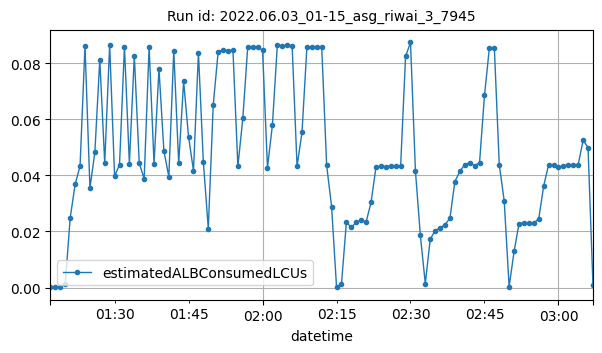

Source data for this figure (header and first rows):
datetime, estimatedALBConsumedLCUs
2022-06-03T01:17:00Z, 2e-05
2022-06-03T01:18:00Z, 0.00023
2022-06-03T01:19:00Z, 0.00019
2022-06-03T01:20:00Z, 0.00142
2022-06-03T01:21:00Z, 0.02481
2022-06-03T01:22:00Z, 0.03676
2022-06-03T01:23:00Z, 0.04333
2022-06-03T01:24:00Z, 0.08623
2022-06-03T01:25:00Z, 0.03546
2022-06-03T01:26:00Z, 0.04819
2022-06-03T01:27:00Z, 0.08127
2022-06-03T01:28:00Z, 0.04436
2022-06-03T01:29:00Z, 0.08646
2022-06-03T01:30:00Z, 0.0397
2022-06-03T01:31:00Z, 0.04377
2022-06-03T01:32:00Z, 0.08589
2022-06-03T01:33:00Z, 0.04419
2022-06-03T01:34:00Z, 0.0827
2022-06-03T01:35:00Z, 0.04436
2022-06-03T01:36:00Z, 0.03874
2022-06-03T01:37:00Z, 0.08576
2022-06-03T01:38:00Z, 0.04412
2022-06-03T01:39:00Z, 0.07793
2022-06-03T01:40:00Z, 0.04869
2022-06-03T01:41:00Z, 0.03951
2022-06-03T01:42:00Z, 0.08445
2022-06-03T01:43:00Z, 0.04429
2022-06-03T01:44:00Z, 0.07344
2022-06-03T01:45:00Z, 0.05375
2022-06-03T01:46:00Z, 0.04159
2022-06-03T01:47:00Z, 0.08368
2022-06-03T01:48:00Z, 0.04472
2022-06-03T01:49:00Z, 0.02101
2022-06-03T01:50:00Z, 0.06504
2022-06-03T01:51:00Z, 0.08403
2022-06-03T01:52:00Z, 0.08475
2022-06-03T01:53:00Z, 0.08447
2022-06-03T01:54:00Z, 0.08455
2022-06-03T01:55:00Z, 0.04317
2022-06-03T01:56:00Z, 0.06028
2022-06-03T01:57:00Z, 0.08584
2022-06-03T01:58:00Z, 0.08567
2022-06-03T01:59:00Z, 0.08564
2022-06-03T02:00:00Z, 0.08465
2022-06-03T02:01:00Z, 0.04272
2022-06-03T02:02:00Z, 0.05791
2022-06-03T02:03:00Z, 0.08641
2022-06-03T02:04:00Z, 0.08617
2022-06-03T02:05:00Z, 0.08646
2022-06-03T02:06:00Z, 0.08622
2022-06-03T02:07:00Z, 0.04318
2022-06-03T02:08:00Z, 0.05532
2022-06-03T02:09:00Z, 0.08586
2022-06-03T02:10:00Z, 0.08577
2022-06-03T02:11:00Z, 0.08578
2022-06-03T02:12:00Z, 0.08558
2022-06-03T02:13:00Z, 0.04357
2022-06-03T02:14:00Z, 0.02887
2022-06-03T02:15:00Z, 0.0003
2022-06-03T02:16:00Z, 0.00114
... 51 more rows
